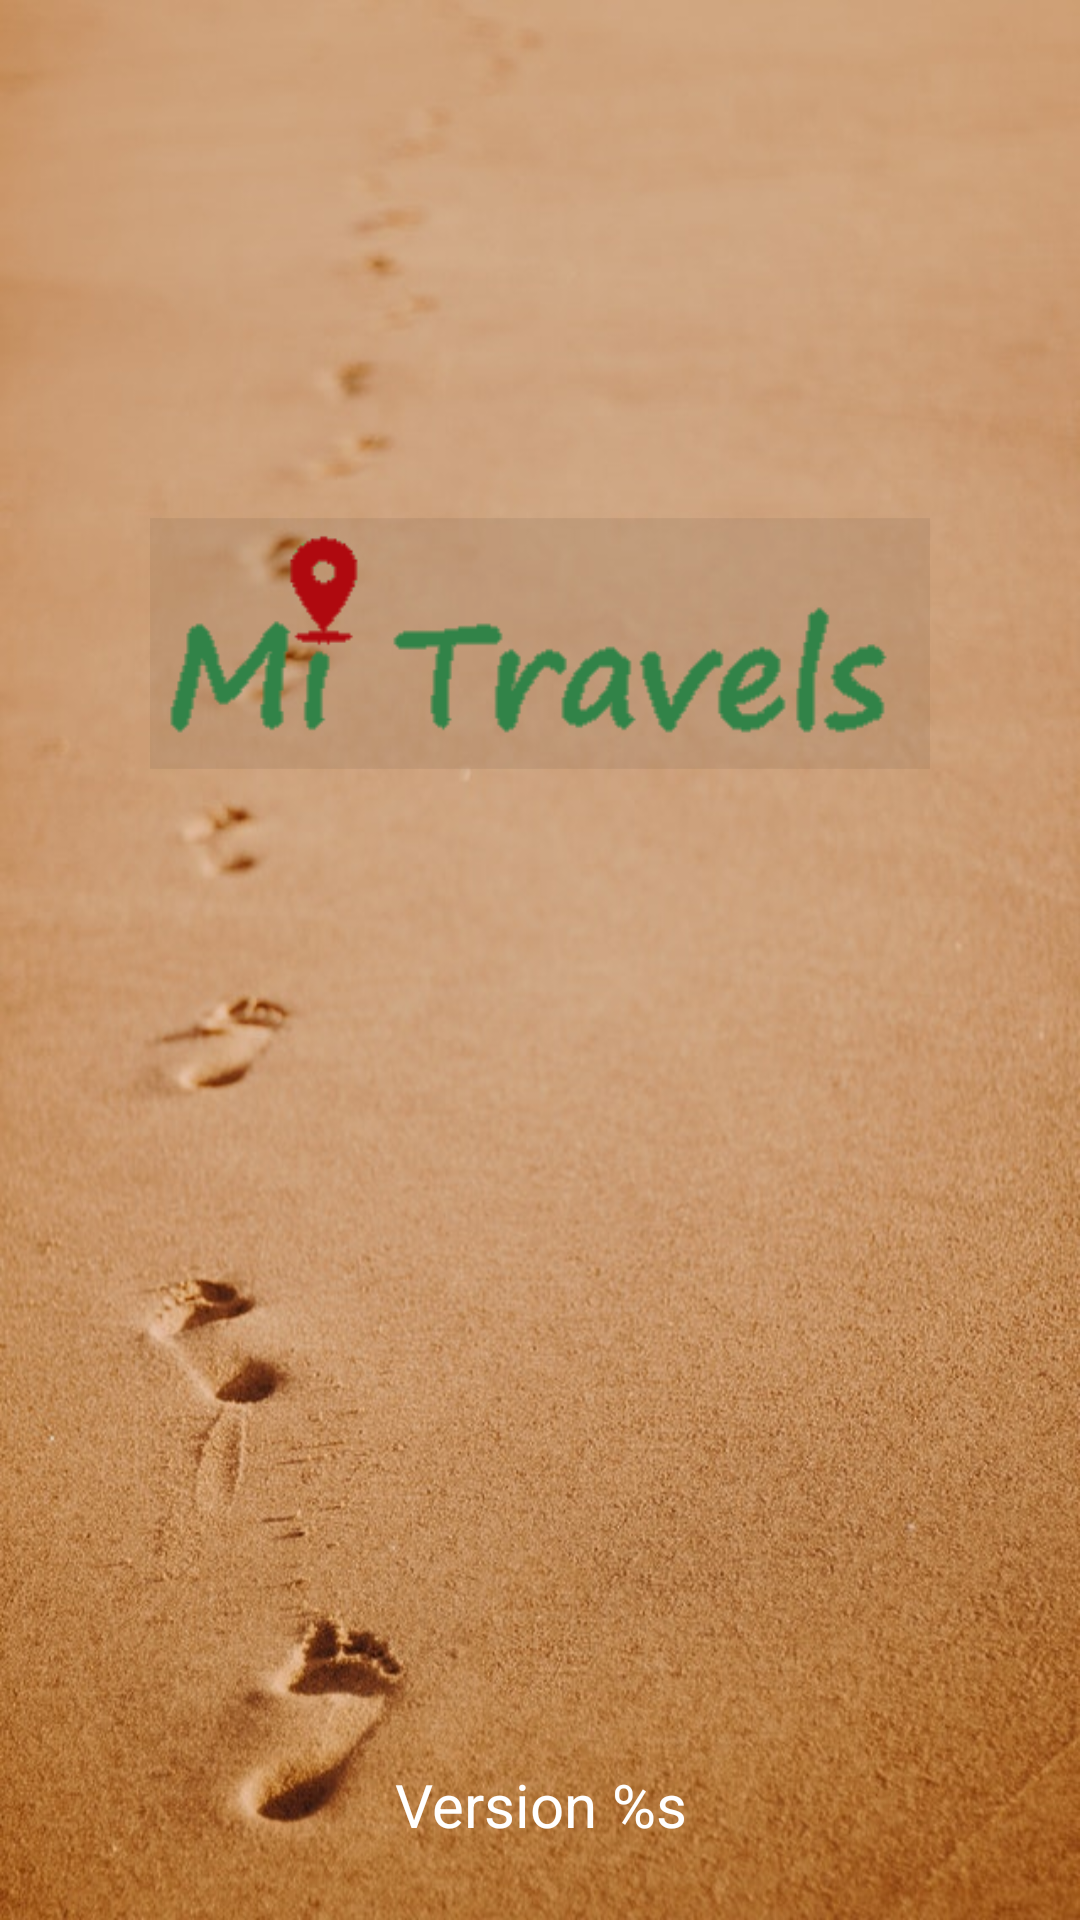

The Android layout XML behind this screen, and the referenced resources:
<!-- AndroidManifest.xml: application theme NoActionBar -->
<!-- res/layout/activity_splash_screen.xml -->
<?xml version="1.0" encoding="utf-8"?>
<LinearLayout xmlns:android="http://schemas.android.com/apk/res/android"
    xmlns:app="http://schemas.android.com/apk/res-auto"
    xmlns:tools="http://schemas.android.com/tools"
    android:layout_width="match_parent"
    android:layout_height="match_parent"
    android:background="@drawable/splash"
    android:fitsSystemWindows="true"
    android:orientation="vertical"
    android:id="@+id/splash"
    tools:context=".SplashScreen">

    <ImageView
        android:id="@+id/title"
        android:layout_width="wrap_content"
        android:layout_height="wrap_content"
        android:layout_gravity="center_horizontal"
        android:layout_marginHorizontal="50dp"
        android:layout_marginTop="160dp"
        android:src="@drawable/logo_splash" />

    <Space
        android:layout_width="match_parent"
        android:layout_height="0dp"
        android:layout_weight="1" />

    <TextView
        android:id="@+id/version_title"
        style="@style/regular_white_text"
        android:layout_width="match_parent"
        android:layout_height="wrap_content"
        android:layout_marginBottom="20dp"
        android:gravity="center"
        android:text="@string/version_s" />


</LinearLayout>
<!-- resources referenced by this layout -->
<resources>
  <!-- drawable logo_splash (drawable) -->
  <?xml version="1.0" encoding="utf-8"?>
  <layer-list xmlns:android="http://schemas.android.com/apk/res/android">
      <item>
          <shape android:shape="rectangle" >
              <solid android:color="#11000000" />
          </shape>
      </item>
  
      <item
          android:drawable="@drawable/logo_transp" >
      </item>
  
  </layer-list>
  <!-- drawable splash: jpg bitmap (drawable, 100115 bytes) -->
  <string name="version_s">Version %s</string>
  <style name="regular_white_text">
          <item name="android:fontFamily">sans-serif</item>
          <item name="android:padding">5dp</item>
          <item name="android:textSize">20sp</item>
          <item name="android:textColor">@color/white</item>
      </style>
  <style name="NoActionBar" parent="@android:style/Theme.Holo.Light">
          <item name="android:windowActionBar">false</item>
          <item name="android:windowNoTitle">true</item>
          <item name="android:itemBackground">#000000</item>
          <item name="android:textColor">@color/colorText</item>
          <item name="colorPrimaryDark">@color/colorTitleBackground</item>
          <item name="android:navigationBarColor">@color/colorTitleBackground</item>
          <item name="android:textColorPrimary">@color/colorText</item>
          <item name="colorPrimary">@color/colorTitleBackground</item>
      </style>
  <!-- drawable logo_transp: png bitmap (drawable, 3389 bytes) -->
  <color name="white">#FFFFFF</color>
  <color name="colorText">#081C15</color>
  <color name="colorTitleBackground">#D7FFD7</color>
</resources>
